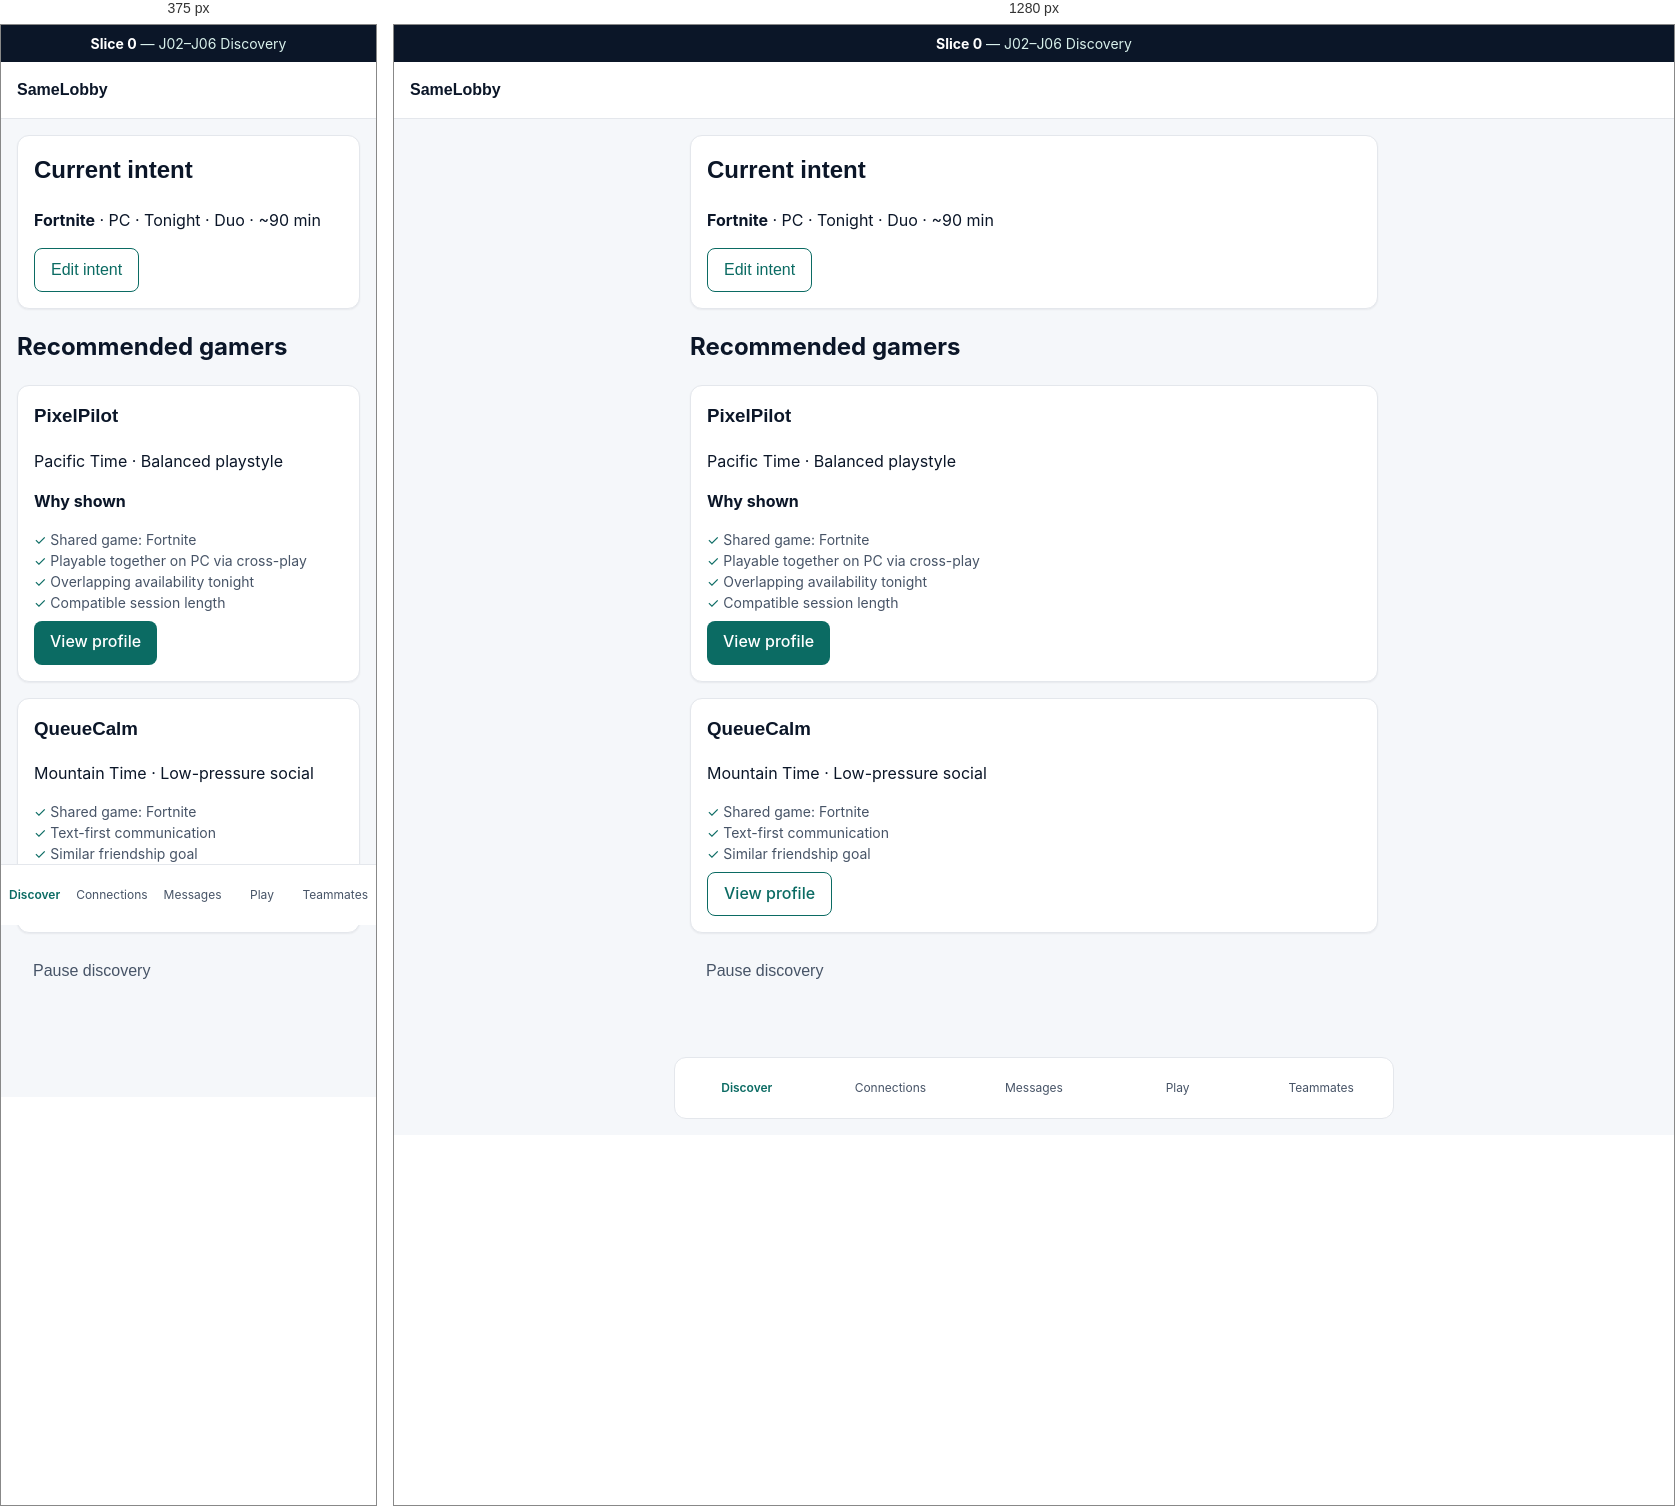
Rendered at 375 px and 1280 px, left to right.

<!-- file: discover.html -->
<!doctype html>
<html lang="en">
  <head>
    <meta charset="UTF-8" />
    <meta name="viewport" content="width=device-width, initial-scale=1" />
    <title>Discover — SameLobby Prototype</title>
    <link rel="stylesheet" href="prototype.css" />
  </head>
  <body>
    <div class="proto-banner"><strong>Slice 0</strong> — J02–J06 Discovery</div>
    <a class="skip-link" href="#main">Skip to main content</a>
    <header class="app-header">
      <a class="logo" href="index.html">SameLobby</a>
    </header>
    <main id="main">
      <div class="card">
        <h2>Current intent</h2>
        <p><strong>Fortnite</strong> · PC · Tonight · Duo · ~90 min</p>
        <button type="button" class="btn btn-secondary">Edit intent</button>
      </div>
      <h2>Recommended gamers</h2>
      <article class="card">
        <h3>PixelPilot</h3>
        <p>Pacific Time · Balanced playstyle</p>
        <p><strong>Why shown</strong></p>
        <ul class="reasons">
          <li>Shared game: Fortnite</li>
          <li>Playable together on PC via cross-play</li>
          <li>Overlapping availability tonight</li>
          <li>Compatible session length</li>
        </ul>
        <a class="btn btn-primary" href="request.html">View profile</a>
      </article>
      <article class="card">
        <h3>QueueCalm</h3>
        <p>Mountain Time · Low-pressure social</p>
        <ul class="reasons">
          <li>Shared game: Fortnite</li>
          <li>Text-first communication</li>
          <li>Similar friendship goal</li>
        </ul>
        <a class="btn btn-secondary" href="request.html">View profile</a>
      </article>
      <p>
        <button type="button" class="btn btn-ghost">Pause discovery</button>
      </p>
    </main>
    <nav class="bottom-nav" aria-label="Primary">
      <a href="discover.html" aria-current="page">Discover</a>
      <a href="request.html">Connections</a>
      <a href="messages.html">Messages</a>
      <a href="play.html">Play</a>
      <a href="teammates.html">Teammates</a>
    </nav>
  </body>
</html>


/* @media block from prototype.css */
@media (min-width: 768px) {
  nav.bottom-nav {
    position: static;
    max-width: 720px;
    margin: var(--space-4) auto;
    border-radius: var(--radius-lg);
    border: 1px solid var(--color-border);
  }

  main {
    padding-bottom: var(--space-8);
  }
}